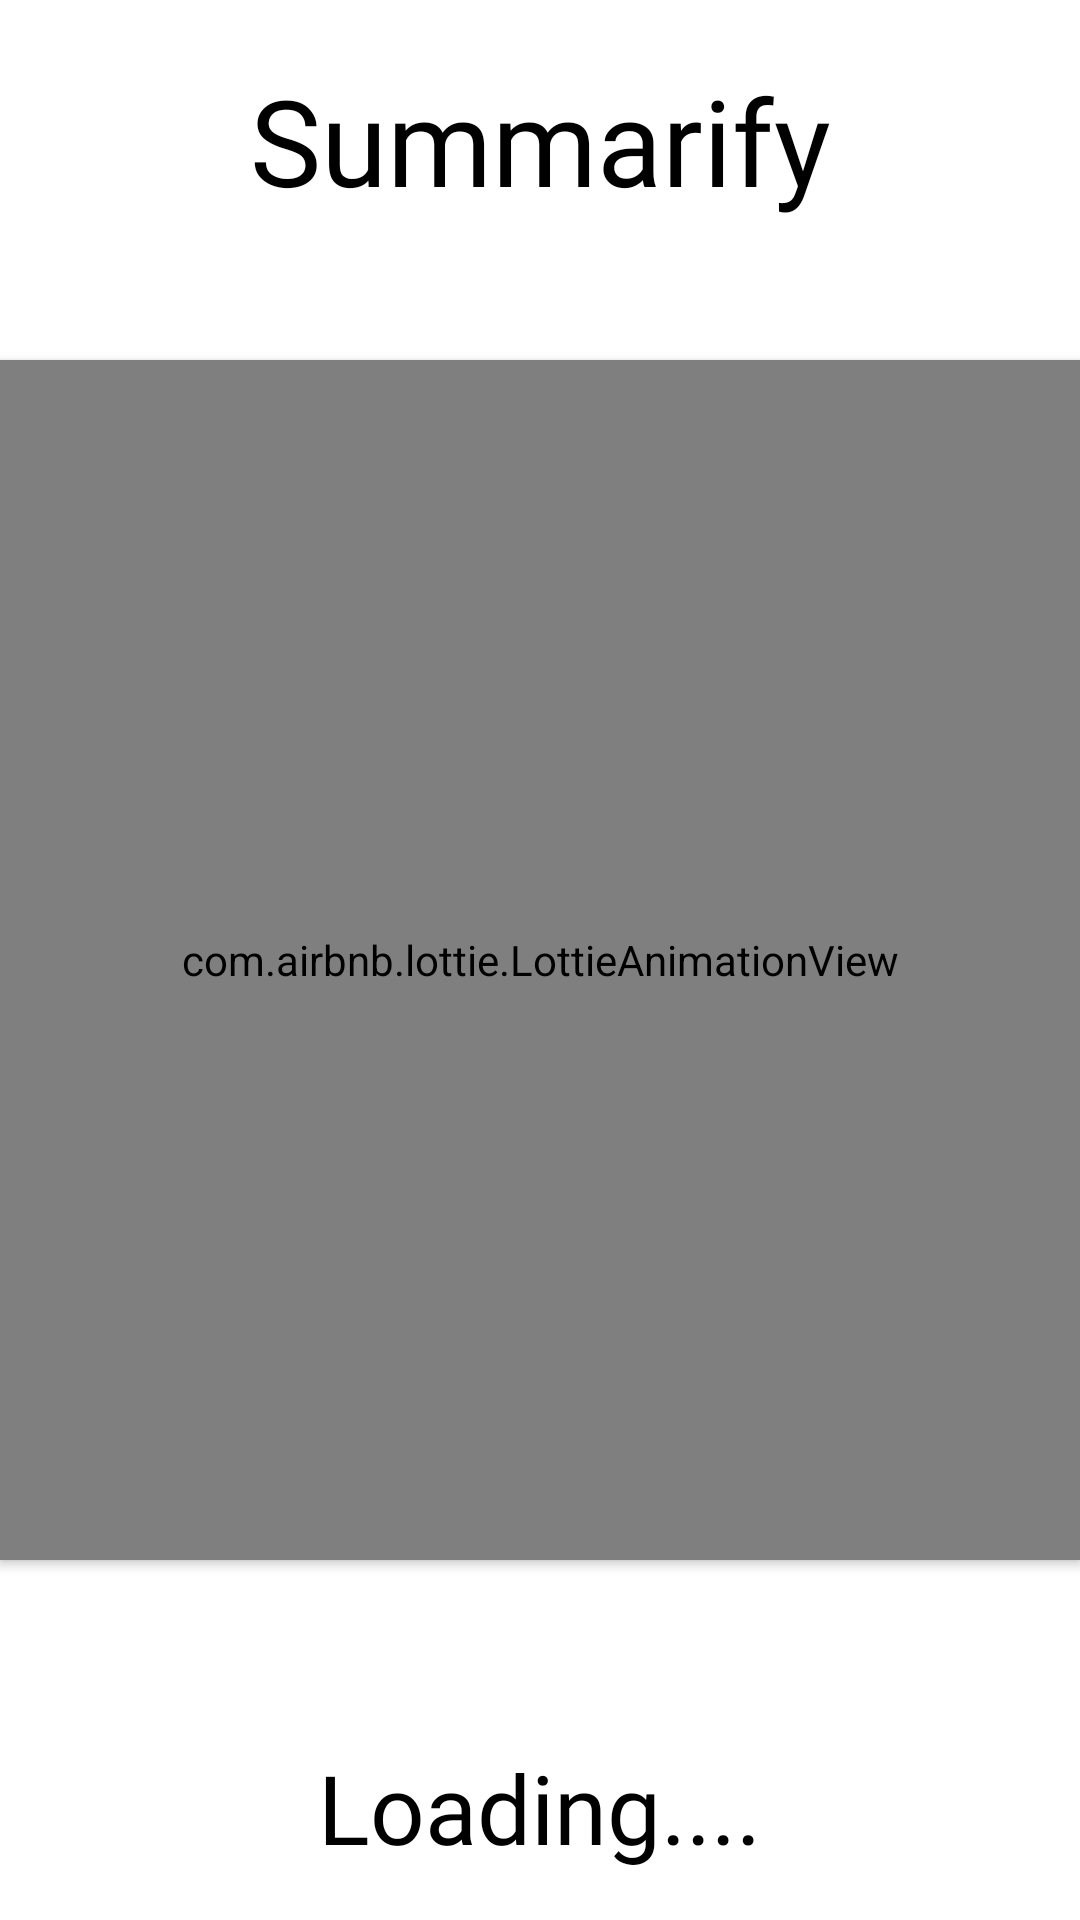

Here is an Android app screen rendered from its layout file. Give the layout XML and the strings, colors and styles it references.
<!-- AndroidManifest.xml: application theme Theme.Pocketpodcasts -->
<!-- res/layout/activity_splash.xml -->
<RelativeLayout xmlns:android="http://schemas.android.com/apk/res/android"
    xmlns:tools="http://schemas.android.com/tools"
    xmlns:app="http://schemas.android.com/apk/res-auto"
    android:id="@+id/activity_splash"
    android:layout_width="match_parent"
    android:layout_height="match_parent"
    android:background="@color/white">

    <com.airbnb.lottie.LottieAnimationView
        android:id="@+id/lottie_splash"
        android:layout_width="400dp"
        android:layout_height="400dp"
        android:layout_centerInParent="true"
        app:lottie_autoPlay="true"
        app:lottie_rawRes="@raw/splash"
        android:elevation="2dp" />
    <TextView
        android:layout_width="match_parent"
        android:layout_height="wrap_content"
        android:layout_marginTop="20dp"
        android:fontFamily="@font/regarnlight"
        android:text="@string/app_name"
        android:textAlignment="center"
        android:textColor="@color/black"
        android:textSize="40sp" />
            <TextView
                android:id="@+id/textView"
                android:layout_width="wrap_content"
                android:layout_height="wrap_content"
                android:layout_alignParentBottom="true"
                android:layout_centerHorizontal="true"
                android:layout_marginBottom="16dp"
                android:gravity="center"
                android:fontFamily="@font/regarnlights"
                android:textColor="@color/black"
                android:textSize="32sp"
                android:text="Loading...." />


        </RelativeLayout>
<!-- resources referenced by this layout -->
<resources>
  <color name="black">#FF000000</color>
  <color name="white">#FFFFFFFF</color>
  <string name="app_name">Summarify</string>
  <style name="Theme.Pocketpodcasts" parent="Base.Theme.Pocketpodcasts" />
  <style name="Base.Theme.Pocketpodcasts" parent="Theme.AppCompat.Light.NoActionBar">
          
          
      </style>
</resources>
